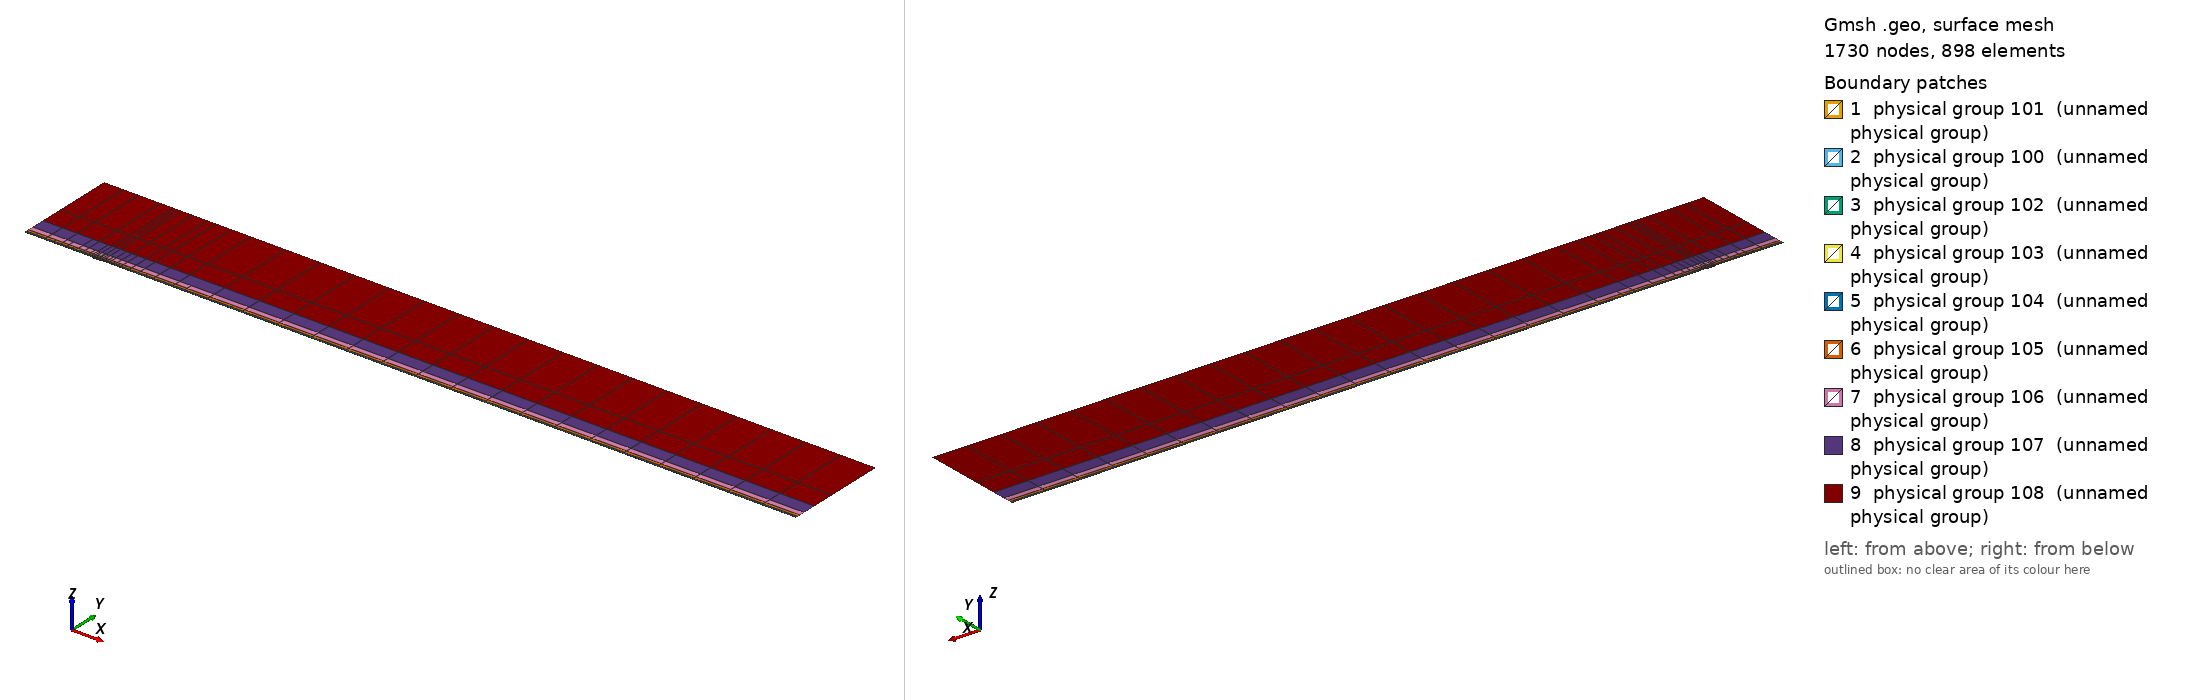

Gmsh geometry script, surface-meshed: 1730 nodes, 898 surface elements. Boundary patches (legend numbers): 1 physical group 101 (unnamed physical group), 2 physical group 100 (unnamed physical group), 3 physical group 102 (unnamed physical group), 4 physical group 103 (unnamed physical group), 5 physical group 104 (unnamed physical group), 6 physical group 105 (unnamed physical group), 7 physical group 106 (unnamed physical group), 8 physical group 107 (unnamed physical group), 9 physical group 108 (unnamed physical group). Left view from above one corner, right view from below the opposite corner. Legend entries are the model's physical surfaces. The drawing asked Gmsh for element sizes between 1% and 20% of the model's largest extent; the script's own settings can give other sizes.

=== mesh.geo (drawn) ===
// Keep coincident points/curves of the non-conforming interfaces as distinct entities
Geometry.AutoCoherence = 0;

// Macro parameters
deltaStar = 1;
D = 1.25 * deltaStar; // depth of the gap
W = 12 * deltaStar; // width of the gap
BL = 0.25 * deltaStar; // height of the first layer of quad elements (conforming with the gap)
x0 = 100 * deltaStar; // x distance from inflow to gap
lengthOutflow = 1000 * deltaStar; // length after the gap
x3 = W + lengthOutflow; // last point of the domain
height = 150 * deltaStar; // height of the domain

// Micro parameters
dx = 0.15; // horizontal size of the elements at the leading edge of the gap (x = 0)
dx_te = dx; // horizontal size of the elements at the trailing edge of the gap (x = W, most resolution-demanding point in the domain)
dy = 1.25 * dx;

// Horizontal sizes. The first layer of quads (layer L = 0) has size dx (dx_te) at the leading (trailing) edge of the gap, growing with
// ratio q_h[0] away from them up to h_max[0]. Layer L and L + 1 (L = k + 1 is the strip k) are separated by a non-conforming interface
// (except inside the gap, where the first layer is conforming with it).
// NESTED interfaces: the nodes of strip k are a subset of the nodes of the layer below. Two neighbouring faces of the layer below are
// merged into one face (2:1) only if the merged face is not larger than the target size of strip k,
// h_target_k = Min(dx * coarsen_h^(k + 1) + (q_h[k + 1] - 1) * d, h_max[k + 1]) (d = distance to the closest edge of the gap);
// otherwise the face is kept (1:1). Hence every vertex of the upper side of an interface is also a vertex of the lower side, and no
// face of the lower side straddles a vertex of the upper side (a staggered, non-nested interface makes P4 unstable).
y_if[] = {BL, 0.75 * deltaStar, 1.75 * deltaStar, 3.75 * deltaStar, 8 * deltaStar, 16 * deltaStar, 35 * deltaStar}; // heights of the non-conforming interfaces (first one must be BL)
coarsen_h = 2; // horizontal coarsening factor of h_min across each interface
q_h[] = {1.1, 1.15, 1.15, 1.2, 1.25, 1.3, 1.35, 1.4}; // horizontal growth ratio away from the edges of the gap, for each layer
h_max[] = {8, 10, 20, 50, 100, 200, 300, 500}; // maximum horizontal size, for each layer
q_v[] = {1.3, 1.3, 1.3, 1.4, 1.6, 2.0, 2.5}; // vertical growth ratio of the elements in each strip
n_v_min[] = {1, 1, 1, 1, 1, 1, 1, 1};
k_fine_end = 4; // from strip k_fine_end on, the 2:1 merging in each interval starts at the end closest to the gap (otherwise the last
                // face before the leading edge is never merged and becomes a spike of very large aspect ratio in the upper strips)

// Every interface is split in x into segments of length ~seg_len (plus the breakpoints 0, W/2, W). Each segment is a separate
// Nektar++ interface: Nektar++ pairs every rank holding one side of an interface with every rank holding the other side,
// so short segments keep the interface communication local.
seg_len = 50;

// fit (check the file scripts/fit_gmsh.py for more details)
p_in_v_left = 1.0335663036230878 - 1.0234149444433507/(W - 0.8098798097181781)^0.5991729377115732; // densitiy concentration of elements inside the gap, vertically, near the left wall.
p_in_v_right = 1.008073572191136 - 1.1471875292840257/(W - 1.2941255994826328)^0.7890392764815325; // densitiy concentration of elements inside the gap, vertically, near the right wall.
p_in_h_bottom = 0.8; // densitiy concentration of elements inside the gap, horizontally.
p_in_h_top = 0.8; // densitiy concentration of elements inside the gap, horizontally.
p_out_h = 0.5; // densitiy concentration of elements of the first layer, vertically (towards the wall).

// Automated parameters
a_in_v_right = dx_te / (W / 2);
a_in_v_left = dx / (W / 2);
a_in_h_bottom = dy / (D / 2);
a_in_h_top = dx / (D / 2);
a_out_h = dx / BL;

// for the derivation of the formula, see file 20250123_gmshFormula.md in the docs folder
N_in_v_right = Ceil( Log (a_in_v_right / (1 - p_in_v_right + a_in_v_right * p_in_v_right)) / Log(p_in_v_right) );
N_in_v_left = Ceil( Log (a_in_v_left / (1 - p_in_v_left + a_in_v_left * p_in_v_left)) / Log(p_in_v_left) );
N_in_h_bottom = Ceil( Log (a_in_h_bottom / (1 - p_in_h_bottom + a_in_h_bottom * p_in_h_bottom)) / Log(p_in_h_bottom) );
N_in_h_top = Ceil( Log (a_in_h_top / (1 - p_in_h_top + a_in_h_top * p_in_h_top)) / Log(p_in_h_top) );
N_out_h = Ceil( Log (a_out_h / (1 - p_out_h + a_out_h * p_out_h)) / Log(p_out_h) ) + 1; // + 1 is to correct the fact that the distance is too small to properly approximate the dx length
N_out_h = Max(N_out_h, n_v_min[0] + 1);

// ---------------------------
// gap
// ---------------------------
Point(2) = {0,0,0};
Point(3) = {0,-D,0};
Point(4) = {W,-D,0};
Point(5) = {W,0,0};
Point(13) = {W/2,0,0};
Point(15) = {0,-D/2,0};
Point(16) = {W/2,-D,0};
Point(17) = {W,-D/2,0};
Line(2) = {2,15};
Line(3) = {3,16};
Line(4) = {4,17};
Line(14) = {2,13};
Line(15) = {15,3};
Line(16) = {16,4};
Line(17) = {17,5};
Line(18) = {13,5};
Curve Loop(2) = {2, 15, 3, 16, 4, 17, -18, -14};
Plane Surface(2) = {2};
Transfinite Surface {2} = {3, 4, 5, 2};
Transfinite Curve {18, 16} = N_in_v_right Using Progression p_in_v_right;
Transfinite Curve {-14, -3} = N_in_v_left Using Progression p_in_v_left;
Transfinite Curve {15, -4} = N_in_h_bottom Using Progression p_in_h_bottom;
Transfinite Curve {-2, 17} = N_in_h_top Using Progression p_in_h_top;
Recombine Surface {2};

// ---------------------------
// breakpoints of the segments of the interfaces (common to all the horizontal lines)
// ---------------------------
x_int[] = {-x0};
n_seg = Max(Round((x0) / seg_len), 1);
For m In {1:n_seg-1}
  x_int[] += {-x0 + m * x0 / n_seg};
EndFor
x_int[] += {0, W/2, W};
n_seg = Max(Round((x3 - W) / seg_len), 1);
For m In {1:n_seg-1}
  x_int[] += {W + m * (x3 - W) / n_seg};
EndFor
x_int[] += {x3};
nInt = #x_int[] - 1;

// Macro creating a horizontal chain of lines at height y_chain, from -x0 to x3, with points at all the breakpoints x_int[]
// and size h_min_k at the edges of the gap, growing with ratio q_k up to h_max_k.
// If gap_lines == 1, the intervals [0, W/2] and [W/2, W] use the lines gap_l and gap_r instead (conforming with the gap).
// Output: chain[] (lines), chain_cnt[] (number of lines in each interval), p_first, p_last (end points)
// Macro appending to Xc[] the n_ nodes (excluding the first one) of a transfinite line [xa_, xa_ + L_] with n_ elements and progression r_
Macro AddNodes
  For j In {1:n_}
    If (Fabs(r_ - 1) < 1e-12)
      Xc[] += {xa_ + L_ * j / n_};
    Else
      Xc[] += {xa_ + L_ * (r_^j - 1) / (r_^n_ - 1)};
    EndIf
  EndFor
Return

// Macro setting isb_ = 1 if xq_ is one of the breakpoints x_int[]
Macro IsBreakpoint
  isb_ = 0;
  For ib_ In {0:#x_int[]-1}
    If (Fabs(xq_ - x_int[ib_]) < 1e-9)
      isb_ = 1;
    EndIf
  EndFor
Return

// Macro creating the nested chain of strip k from the nodes X_lo[] of the layer below, interval by interval (between breakpoints):
// two neighbouring faces are merged (2:1) if the merged face is not larger than the target size of the strip; otherwise the face
// is kept (1:1). The faces are paired from the left end of each interval, except from strip k_fine_end on in the intervals whose
// fine end (closest edge of the gap) is on the right (x < 0 and W/2 < x < W), which are paired from the right. Output: X_up[]
Macro NestedNodes
  X_up[] = {X_lo[0]};
  j0_ = 0;
  For ii_ In {0:nInt-1}
    // nodes j0_..j1_ of X_lo[] in the interval [x_int[ii_], x_int[ii_ + 1]]
    found_ = 0;
    For jj_ In {j0_ + 1:#X_lo[]-1}
      If (found_ == 0 && Fabs(X_lo[jj_] - x_int[ii_ + 1]) < 1e-9)
        j1_ = jj_; found_ = 1;
      EndIf
    EndFor
    xmi_ = (x_int[ii_] + x_int[ii_ + 1]) / 2;
    rev_ = (k >= k_fine_end && (xmi_ < 0 || (xmi_ > W/2 && xmi_ < W)));
    seg_[] = {};
    If (rev_)
      For jj_ In {j1_:j0_:-1}
        seg_[] += {X_lo[jj_]};
      EndFor
    Else
      For jj_ In {j0_:j1_}
        seg_[] += {X_lo[jj_]};
      EndFor
    EndIf
    // greedy pairing along seg_[] (no breakpoint inside it)
    out_[] = {seg_[0]};
    skip = 0;
    For j In {0:#seg_[]-2}
      If (skip)
        skip = 0;
      Else
        merge = 0;
        If (j + 2 <= #seg_[] - 1)
          xm_ = (seg_[j] + seg_[j + 2]) / 2;
          d_ = (xm_ < W/2 ? Fabs(xm_) : Fabs(xm_ - W));
          hm_ = (xm_ > W/2 ? dx_te : dx) * coarsen_h^(k + 1);
          ht_ = Min(hm_ + (q_h[k + 1] - 1) * d_, h_max[k + 1]);
          If (Fabs(seg_[j + 2] - seg_[j]) <= ht_)
            merge = 1;
          EndIf
        EndIf
        If (merge)
          out_[] += {seg_[j + 2]}; skip = 1;
        Else
          out_[] += {seg_[j + 1]};
        EndIf
      EndIf
    EndFor
    // append the new nodes of the interval (without its first node, already in X_up[]) in increasing x
    If (rev_)
      For jj_ In {#out_[]-2:0:-1}
        X_up[] += {out_[jj_]};
      EndFor
    Else
      For jj_ In {1:#out_[]-1}
        X_up[] += {out_[jj_]};
      EndFor
    EndIf
    j0_ = j1_;
  EndFor
Return

// Macro creating a chain of straight lines (one element each) through the nodes X_up[] at height y_chain.
// Output: chain[] (lines), chain_cnt[] (number of lines in each interval between breakpoints), p_first, p_last
Macro ExplicitChain
  chain[] = {}; chain_cnt[] = {};
  pa = newp; Point(pa) = {X_up[0], y_chain, 0}; p_first = pa;
  cnt = 0;
  For j In {1:#X_up[]-1}
    pb = newp; Point(pb) = {X_up[j], y_chain, 0};
    l = newl; Line(l) = {pa, pb};
    Transfinite Curve {l} = 2;
    chain[] += {l}; cnt += 1;
    xq_ = X_up[j]; Call IsBreakpoint;
    If (isb_)
      chain_cnt[] += {cnt}; cnt = 0;
    EndIf
    pa = pb;
  EndFor
  p_last = pa;
Return

Macro HorizontalChain
  chain[] = {};
  chain_cnt[] = {};
  Xc[] = {x_int[0]}; // x of the nodes of the chain
  pa = newp; Point(pa) = {x_int[0], y_chain, 0};
  p_first = pa;
  For i In {0:nInt-1}
    xm = (x_int[i] + x_int[i + 1]) / 2;
    h_min_i = (xm > W/2 ? Min(h_min_k * dx_te / dx, h_max_k) : h_min_k); // size at the closest edge of the gap
    d_c = (h_max_k - h_min_i) / (q_k - 1); // distance to the gap edge where the size reaches h_max_k
    If (gap_lines && xm > 0 && xm < W)
      If (xm < W/2)
        chain[] += {gap_l}; pb = gap_pm;
        For j In {1:N_in_v_left-1}
          m = N_in_v_left - 1 - j;
          Xc[] += {W/2 - W/2 * (p_in_v_left^m - 1) / (p_in_v_left^(N_in_v_left - 1) - 1)};
        EndFor
      Else
        chain[] += {gap_r}; pb = gap_pr;
        For j In {1:N_in_v_right-1}
          Xc[] += {W/2 + W/2 * (p_in_v_right^j - 1) / (p_in_v_right^(N_in_v_right - 1) - 1)};
        EndFor
      EndIf
      chain_cnt[] += {1};
    Else
      If (gap_lines && x_int[i + 1] == 0)
        pb = gap_pl;
      Else
        pb = newp; Point(pb) = {x_int[i + 1], y_chain, 0};
      EndIf
      // distance of both ends to the closest edge of the gap (the breakpoints include 0, W/2 and W)
      If (xm < 0)
        da = -x_int[i]; db = -x_int[i + 1];
      ElseIf (xm < W/2)
        da = x_int[i]; db = x_int[i + 1];
      ElseIf (xm < W)
        da = W - x_int[i]; db = W - x_int[i + 1];
      Else
        da = x_int[i] - W; db = x_int[i + 1] - W;
      EndIf
      d1 = Min(da, db); d2 = Max(da, db);
      h1 = Min(h_min_i + (q_k - 1) * d1, h_max_k);
      If (d2 <= d_c + 0.5 * h_max_k || d1 >= d_c - 0.5 * h1)
        // a single line: geometric (fine end at the gap side) or uniform
        If (d1 >= d_c - 0.5 * h1)
          n = Max( Round((d2 - d1) / h_max_k), 1 ); prog = 1;
        Else
          h2 = Min(h_min_i + (q_k - 1) * d2, h_max_k);
          n = Max( Round(Log(h2 / h1) / Log(q_k) + (d2 - Min(d2, d_c)) / h_max_k), 1 ); prog = q_k;
        EndIf
        l = newl; Line(l) = {pa, pb};
        Transfinite Curve {l} = n + 1 Using Progression (da < db ? prog : 1/prog);
        xa_ = x_int[i]; L_ = x_int[i + 1] - x_int[i]; n_ = n; r_ = (da < db ? prog : 1/prog); Call AddNodes;
        chain[] += {l};
        chain_cnt[] += {1};
      Else
        // geometric part next to the gap side, uniform part away from it
        n_g = Max( Round(Log(h_max_k / h1) / Log(q_k)), 1 );
        n_u = Max( Round((d2 - d_c) / h_max_k), 1 );
        pm = newp;
        If (da < db)
          Point(pm) = {x_int[i] + (d_c - d1), y_chain, 0};
          lg = newl; Line(lg) = {pa, pm};
          lu = newl; Line(lu) = {pm, pb};
          Transfinite Curve {lg} = n_g + 1 Using Progression q_k;
          Transfinite Curve {lu} = n_u + 1 Using Progression 1;
          chain[] += {lg, lu};
          xa_ = x_int[i]; L_ = d_c - d1; n_ = n_g; r_ = q_k; Call AddNodes;
          xa_ = x_int[i] + (d_c - d1); L_ = x_int[i + 1] - xa_; n_ = n_u; r_ = 1; Call AddNodes;
        Else
          Point(pm) = {x_int[i + 1] - (d_c - d1), y_chain, 0};
          lu = newl; Line(lu) = {pa, pm};
          lg = newl; Line(lg) = {pm, pb};
          Transfinite Curve {lu} = n_u + 1 Using Progression 1;
          Transfinite Curve {lg} = n_g + 1 Using Progression 1/q_k;
          chain[] += {lu, lg};
          xa_ = x_int[i]; L_ = x_int[i + 1] - (d_c - d1) - xa_; n_ = n_u; r_ = 1; Call AddNodes;
          xa_ = x_int[i + 1] - (d_c - d1); L_ = d_c - d1; n_ = n_g; r_ = 1/q_k; Call AddNodes;
        EndIf
        chain_cnt[] += {2};
      EndIf
    EndIf
    pa = pb;
  EndFor
  p_last = pa;
Return

// ---------------------------
// first layer of quads (y in [0, BL]), conforming with the gap
// ---------------------------
Point(11) = {0,BL,0};
Point(14) = {W/2,BL,0};
Point(12) = {W,BL,0};
Line(12) = {11,14};
Line(19) = {14,12};
Transfinite Curve {19} = N_in_v_right Using Progression p_in_v_right;
Transfinite Curve {-12} = N_in_v_left Using Progression p_in_v_left;

h_min_k = dx; h_max_k = h_max[0]; q_k = q_h[0];
gap_lines = 1;
y_chain = 0; gap_l = 14; gap_r = 18; gap_pl = 2; gap_pm = 13; gap_pr = 5;
Call HorizontalChain;
wall0[] = {chain[]}; pw0 = p_first; pw1 = p_last;
y_chain = BL; gap_l = 12; gap_r = 19; gap_pl = 11; gap_pm = 14; gap_pr = 12;
Call HorizontalChain;
top0[] = {chain[]}; top0_cnt[] = {chain_cnt[]}; pt0 = p_first; pt1 = p_last;
X_lo[] = {Xc[]};
gap_lines = 0;

l_in0 = newl; Line(l_in0) = {pt0, pw0};
l_out0 = newl; Line(l_out0) = {pw1, pt1};
Transfinite Curve {l_in0} = N_out_h Using Progression p_out_h;
Transfinite Curve {-l_out0} = N_out_h Using Progression p_out_h;
cl = newcl; Curve Loop(cl) = {wall0[], l_out0, -top0[{#top0[]-1:0:-1}], l_in0};
s0 = news; Plane Surface(s0) = {cl};
Transfinite Surface {s0} = {pw0, pw1, pt1, pt0};
Recombine Surface {s0};
wall[] = {};
For i In {0:#wall0[]-1}
  If (wall0[i] != 14 && wall0[i] != 18)
    wall[] += {wall0[i]};
  EndIf
EndFor

// ---------------------------
// non-conforming quad strips
// ---------------------------
nStrips = #y_if[];
y_if[] += {height};
h_v = BL * (1 - p_out_h) / (1 - p_out_h^(N_out_h - 1)) * p_out_h^0; // largest element of the first layer (top)
inlet_strips[] = {};
outlet_strips[] = {};
lower_if[] = {top0[]};
lower_cnt[] = {top0_cnt[]};
For k In {0:nStrips-1}
  // nodes of the strip: nested in the nodes of the layer below (1:1 or 2:1)
  Call NestedNodes;
  // horizontal lines (new points also at the bottom, so that the interface is non-conforming, but nested)
  y_chain = y_if[k];
  Call ExplicitChain;
  bottom[] = {chain[]}; bottom_cnt[] = {chain_cnt[]}; pb0 = p_first; pb1 = p_last;
  y_chain = y_if[k + 1];
  Call ExplicitChain;
  top[] = {chain[]}; top_cnt[] = {chain_cnt[]}; pt0 = p_first; pt1 = p_last;
  X_lo[] = {X_up[]};

  // vertical lines, geometric growth q_v starting from the size of the last element below
  H = y_if[k + 1] - y_if[k];
  E_v = Max( Round( Log(1 + H * (q_v[k] - 1) / (q_v[k] * h_v)) / Log(q_v[k]) ), n_v_min[k + 1] );
  h_v = H * (q_v[k] - 1) / (q_v[k]^E_v - 1) * q_v[k]^(E_v - 1); // actual size of the last element of the strip
  ll = newl; Line(ll) = {pb0, pt0};
  lr = newl; Line(lr) = {pb1, pt1};
  Transfinite Curve {ll, lr} = E_v + 1 Using Progression q_v[k];
  inlet_strips[] += {ll};
  outlet_strips[] += {lr};

  // surface
  cl = newcl; Curve Loop(cl) = {bottom[], lr, -top[{#top[]-1:0:-1}], -ll};
  s = news; Plane Surface(s) = {cl};
  Transfinite Surface {s} = {pb0, pb1, pt1, pt0};
  Recombine Surface {s};
  Physical Surface(102 + k) = {s};

  // interface k, segment i: lower side 200 + 2*(k*nInt + i), upper side 201 + 2*(k*nInt + i)
  cl_lo = 0; cl_up = 0;
  For i In {0:nInt-1}
    Physical Curve(200 + 2*(k*nInt + i)) = {lower_if[{cl_lo:cl_lo + lower_cnt[i] - 1}]};
    Physical Curve(201 + 2*(k*nInt + i)) = {bottom[{cl_up:cl_up + bottom_cnt[i] - 1}]};
    cl_lo += lower_cnt[i];
    cl_up += bottom_cnt[i];
  EndFor
  lower_if[] = {top[]};
  lower_cnt[] = {top_cnt[]};
EndFor
top_strips[] = {lower_if[]};

Printf("nStrips = %g, nSegments = %g, nInterfaces = %g (nested)", nStrips, nInt, nStrips * nInt);


// defining boundary
Physical Curve(1) = {l_in0, inlet_strips[]}; // inlet
Physical Curve(2) = {l_out0, outlet_strips[]}; // outlet
Physical Curve(3) = {top_strips[]}; // top
Physical Curve(4) = {wall[], 2, 15, 3, 16, 4, 17}; // wall


Physical Surface(100) = {s0};
Physical Surface(101) = {2};
// Physical Surface(102), (103), ... are the non-conforming strips (defined in the loop above)
// Physical Curve(200), (201), ... are the two sides of the segments of the non-conforming interfaces (defined in the loop above)
